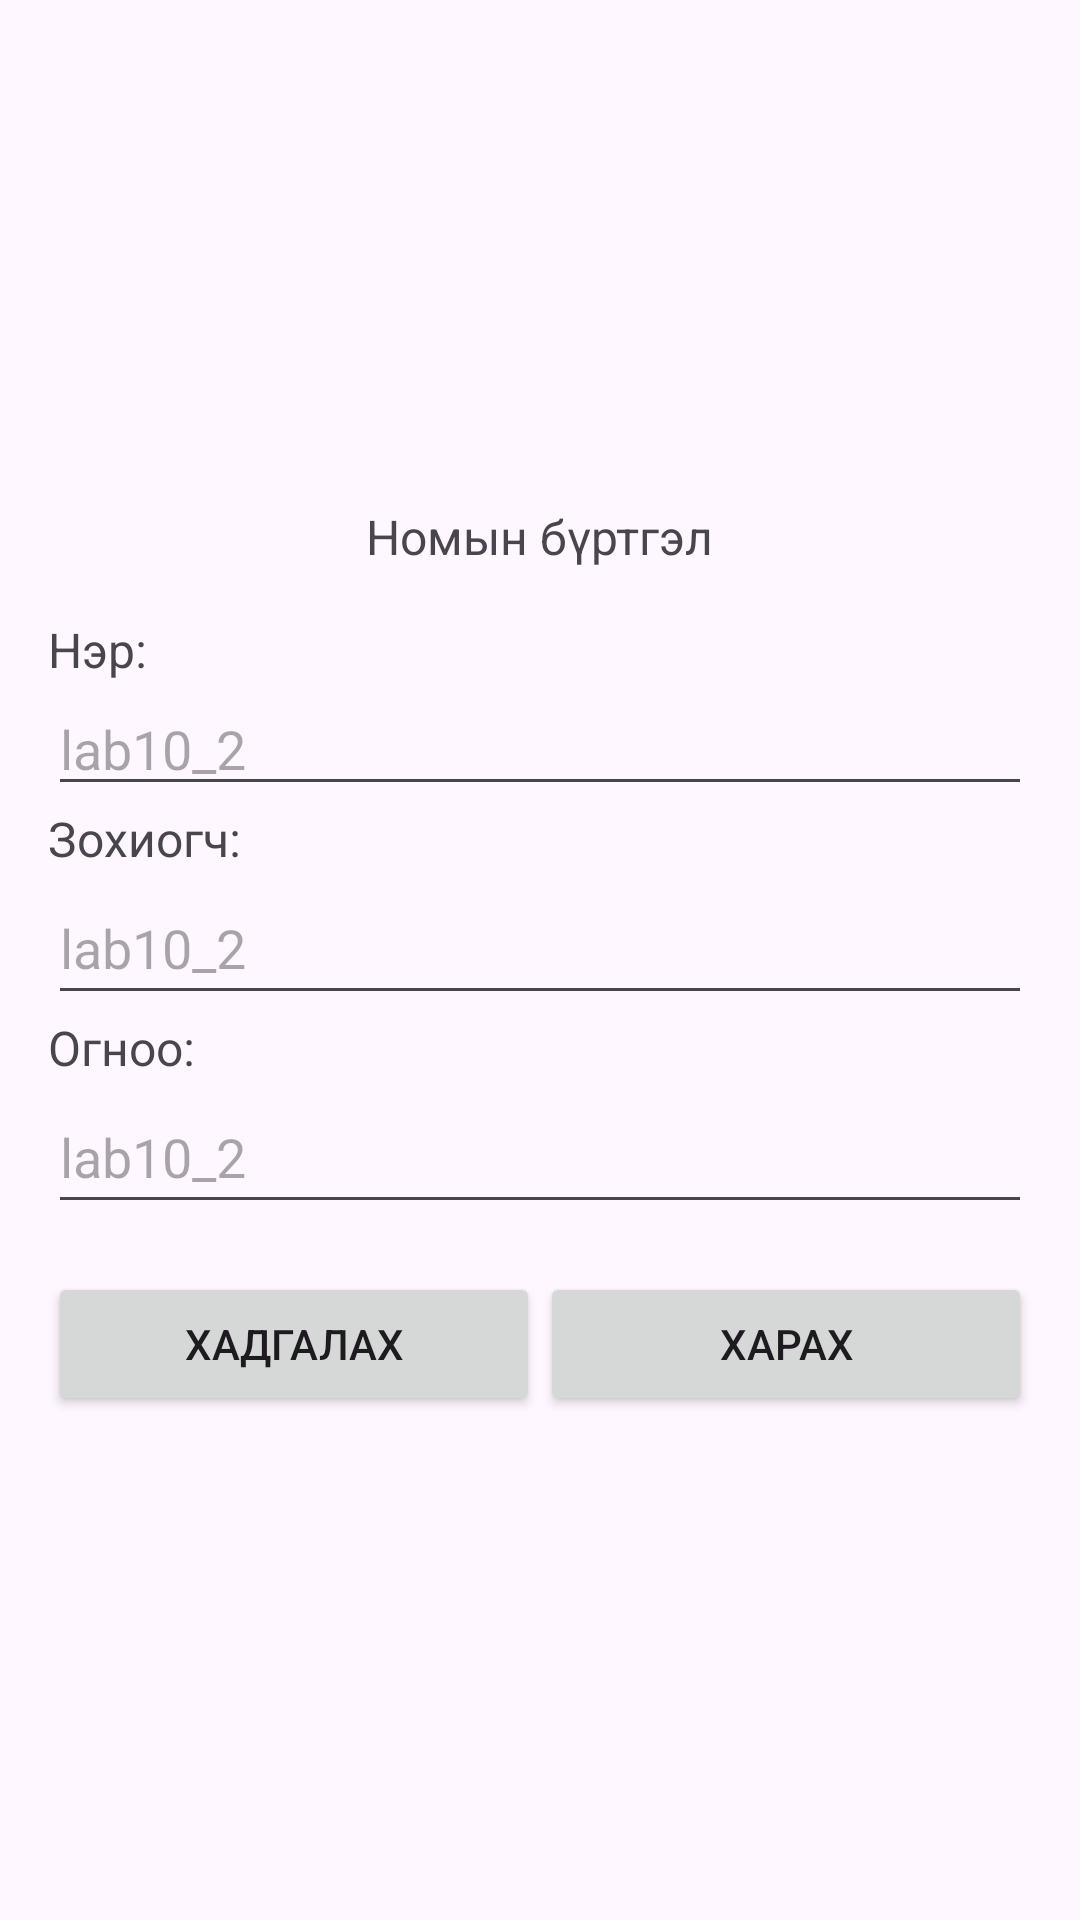

Android layout source for this screen:
<!-- AndroidManifest.xml: application theme Theme.Lab10_2 -->
<!-- res/layout/activity_main.xml -->
<?xml version="1.0" encoding="utf-8"?>
<LinearLayout xmlns:android="http://schemas.android.com/apk/res/android"
    xmlns:tools="http://schemas.android.com/tools"
    android:layout_width="match_parent"
    android:layout_height="match_parent"
    android:orientation="vertical"
    android:gravity="center"
    android:padding="16dp"
    tools:context=".MainActivity">

    <TextView
        android:id="@+id/labelCommon"
        android:layout_width="wrap_content"
        android:layout_height="wrap_content"
        android:text="Номын бүртгэл"
        android:textSize="16sp"
        android:layout_marginBottom="16dp"/>

    <LinearLayout
        android:layout_width="match_parent"
        android:layout_height="wrap_content"
        android:orientation="vertical">

        <TextView
            android:id="@+id/labelName"
            android:layout_width="wrap_content"
            android:layout_height="wrap_content"
            android:text="Нэр:"
            android:textSize="16sp" />

        <LinearLayout
            android:layout_width="match_parent"
            android:layout_height="wrap_content"
            android:orientation="horizontal">

            <EditText
                android:id="@+id/bookName"
                android:layout_width="0dp"
                android:layout_height="wrap_content"
                android:layout_weight="1"
                android:hint="@string/app_name"
                android:inputType="text"
                tools:ignore="TouchTargetSizeCheck" />
        </LinearLayout>

        <TextView
            android:id="@+id/labelEmail"
            android:layout_width="wrap_content"
            android:layout_height="wrap_content"
            android:text="Зохиогч:"
            android:textSize="16sp"/>


        <EditText
            android:id="@+id/bookAuthor"
            android:layout_width="match_parent"
            android:layout_height="wrap_content"
            android:hint="@string/app_name"
            android:inputType="text"
            android:minHeight="48dp" />


        <TextView
            android:id="@+id/labelPhone"
            android:layout_width="wrap_content"
            android:layout_height="wrap_content"
            android:text="Огноо:"
            android:textSize="16sp"/>

        <EditText
            android:id="@+id/bookDate"
            android:layout_width="match_parent"
            android:layout_height="wrap_content"
            android:hint="@string/app_name"
            android:inputType="date"
            android:minHeight="48dp" />
    </LinearLayout>

    <LinearLayout
        android:layout_width="match_parent"
        android:layout_height="wrap_content"
        android:orientation="horizontal"
        android:layout_marginTop="16dp">

        <Button
            android:id="@+id/btnSave"
            android:layout_width="0dp"
            android:layout_height="wrap_content"
            android:layout_weight="1"
            android:text="Хадгалах"/>

        
        <Button
            android:id="@+id/btnView"
            android:layout_width="0dp"
            android:layout_height="wrap_content"
            android:layout_weight="1"
            android:text="Харах"/>
    </LinearLayout>

</LinearLayout>
<!-- resources referenced by this layout -->
<resources>
  <string name="app_name">lab10_2</string>
  <style name="Theme.Lab10_2" parent="Base.Theme.Lab10_2" />
  <style name="Base.Theme.Lab10_2" parent="Theme.Material3.DayNight.NoActionBar">
          
          
      </style>
</resources>
